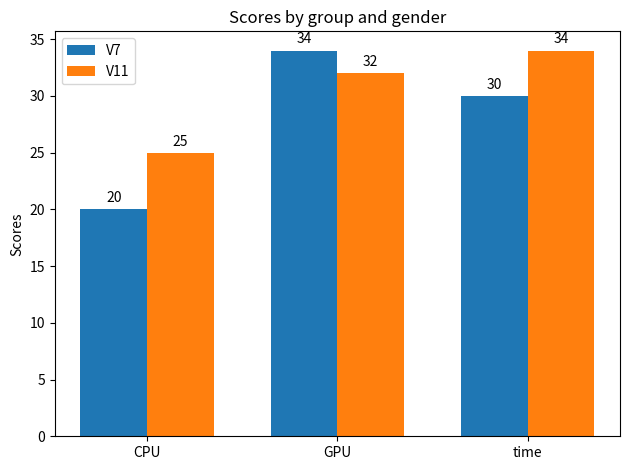

This figure's Python source:
# Created by Jiachen Li at 2021/2/13 20:55
import matplotlib
import matplotlib.pyplot as plt
import numpy as np


labels = ['CPU', 'GPU', 'time']
men_means = [20, 34, 30]
women_means = [25, 32, 34]

x = np.arange(len(labels))  # the label locations
width = 0.35  # the width of the bars

fig, ax = plt.subplots()
rects1 = ax.bar(x - width/2, men_means, width, label='V7')
rects2 = ax.bar(x + width/2, women_means, width, label='V11')

# Add some text for labels, title and custom x-axis tick labels, etc.
ax.set_ylabel('Scores')
ax.set_title('Scores by group and gender')
ax.set_xticks(x)
ax.set_xticklabels(labels)
ax.legend()


def autolabel(rects):
    """Attach a text label above each bar in *rects*, displaying its height."""
    for rect in rects:
        height = rect.get_height()
        ax.annotate('{}'.format(height),
                    xy=(rect.get_x() + rect.get_width() / 2, height),
                    xytext=(0, 3),  # 3 points vertical offset
                    textcoords="offset points",
                    ha='center', va='bottom')


autolabel(rects1)
autolabel(rects2)

fig.tight_layout()

plt.show()